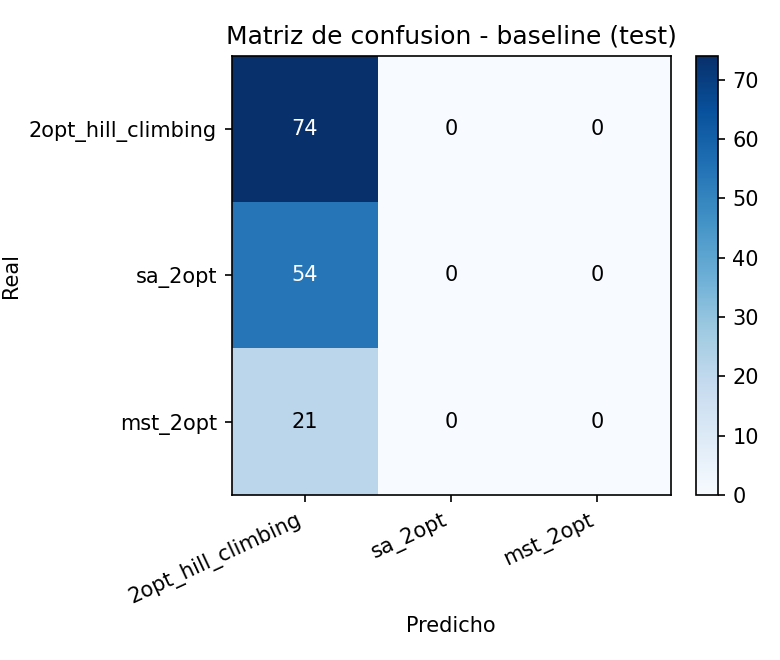

The table this chart was drawn from, first rows:
, pred_2opt_hill_climbing, pred_sa_2opt, pred_mst_2opt
real_2opt_hill_climbing, 74, 0, 0
real_sa_2opt, 54, 0, 0
real_mst_2opt, 21, 0, 0
